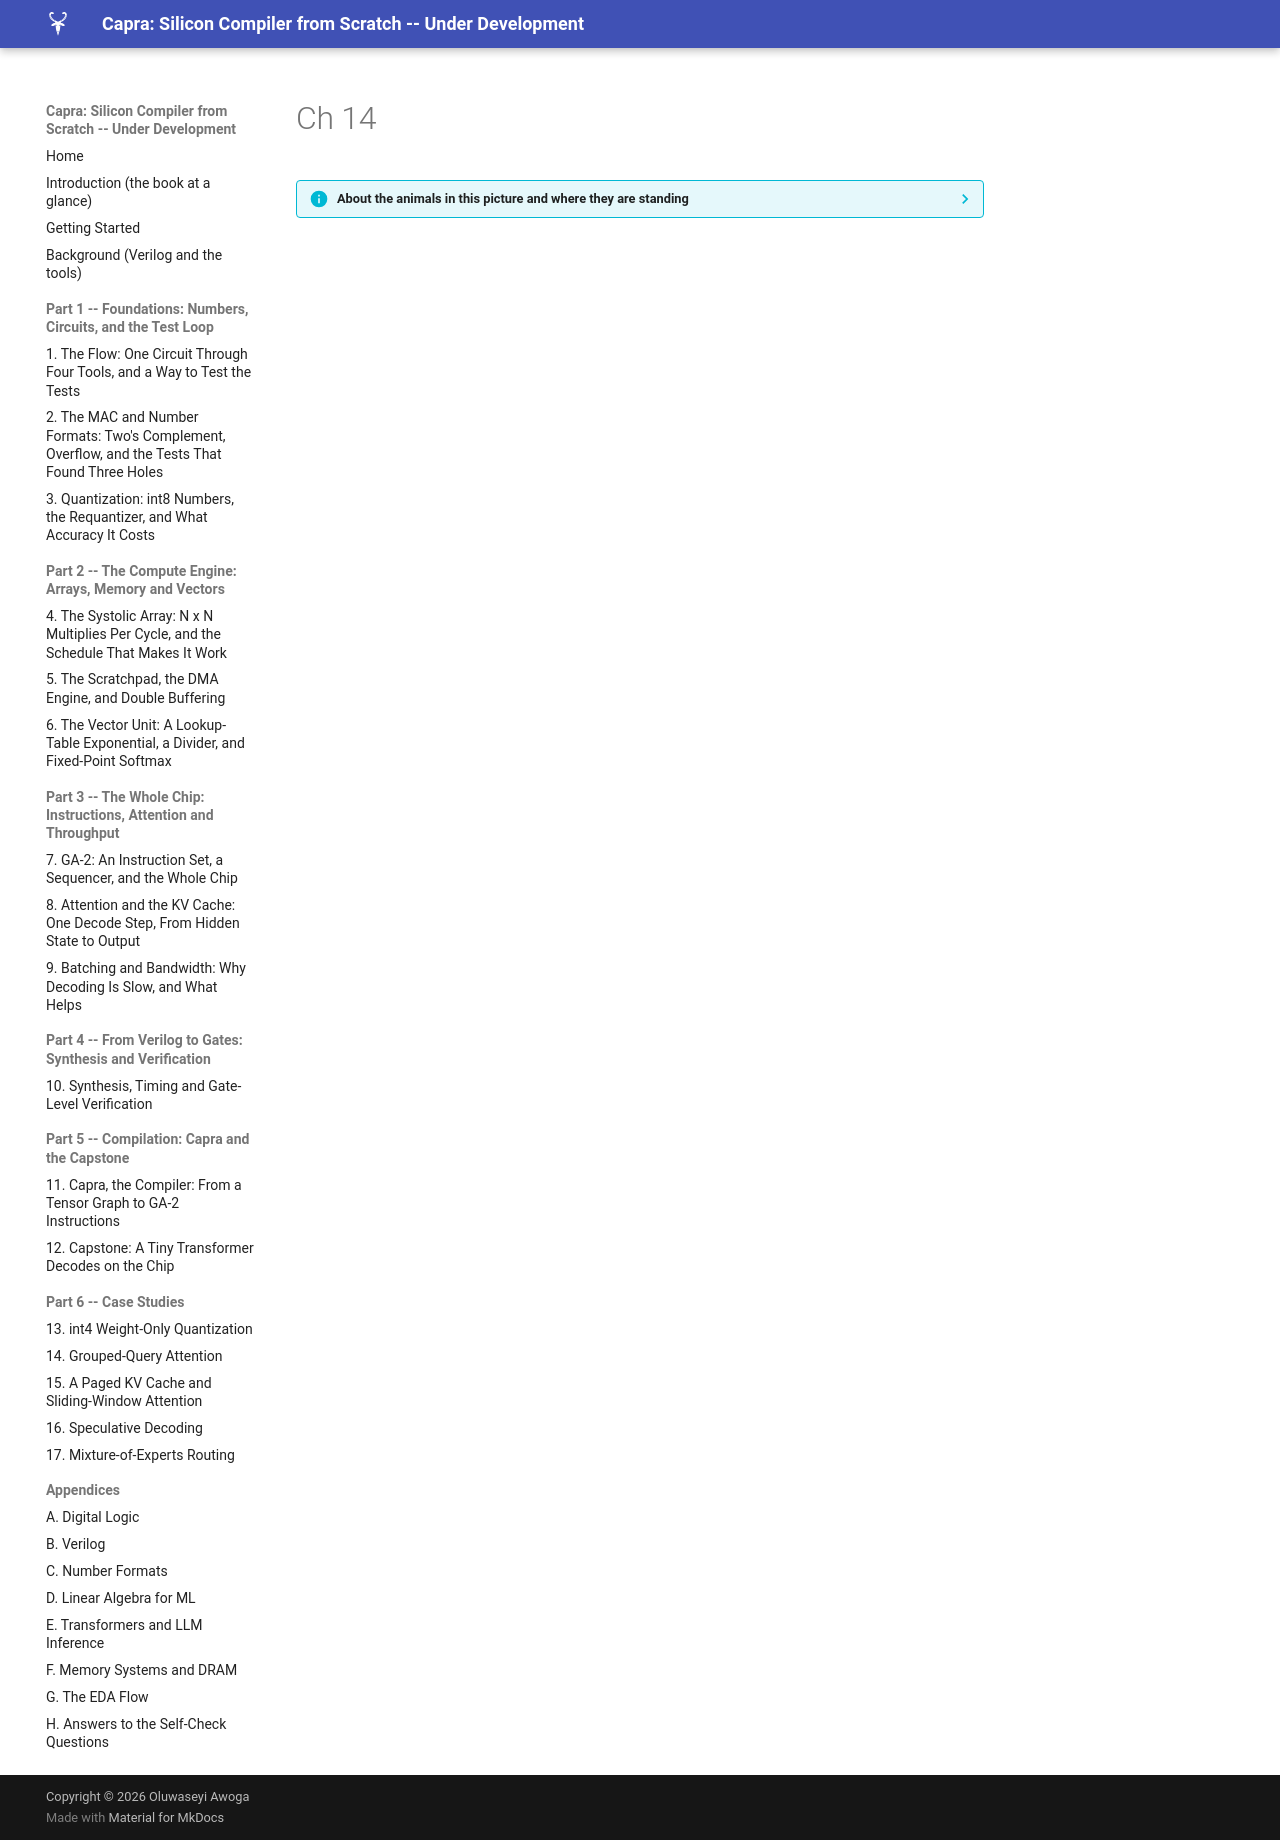

repository: MaximumBeings/silicon_compiler_from_scratch · page: assets/art/ch-14/index.html · generator: mkdocs

??? info "About the animals in this picture and where they are standing"
    - **Domestic goat** (*Capra hircus*) descends from the bezoar ibex and is among the oldest domesticated animals. There are on the order of a billion of them, kept for milk, meat, fibre and as pack animals.
    - **Alpine ibex** (*Capra ibex*) lives in the European Alps, usually above the tree line on steep rock, and is a famously sure-footed climber. Males carry horns that can reach about a metre. Hunting left only a small remnant, around the Gran Paradiso in Italy, by the early 1800s; reintroductions have since restored it across the Alps.
    - **West Caucasian tur** (*Capra caucasica*) lives only in the western Caucasus, on steep slopes above the forest line. Its horns are short and heavy, curving outward and back, and it moves up and down cliffs with ease.

    The scene is imaginary: it is set on Mars: gravity about 38% of Earth's, a dusty red landscape and two small moons, Phobos and Deimos. The animals are stylised drawings, shown where they could not live, for effect.
